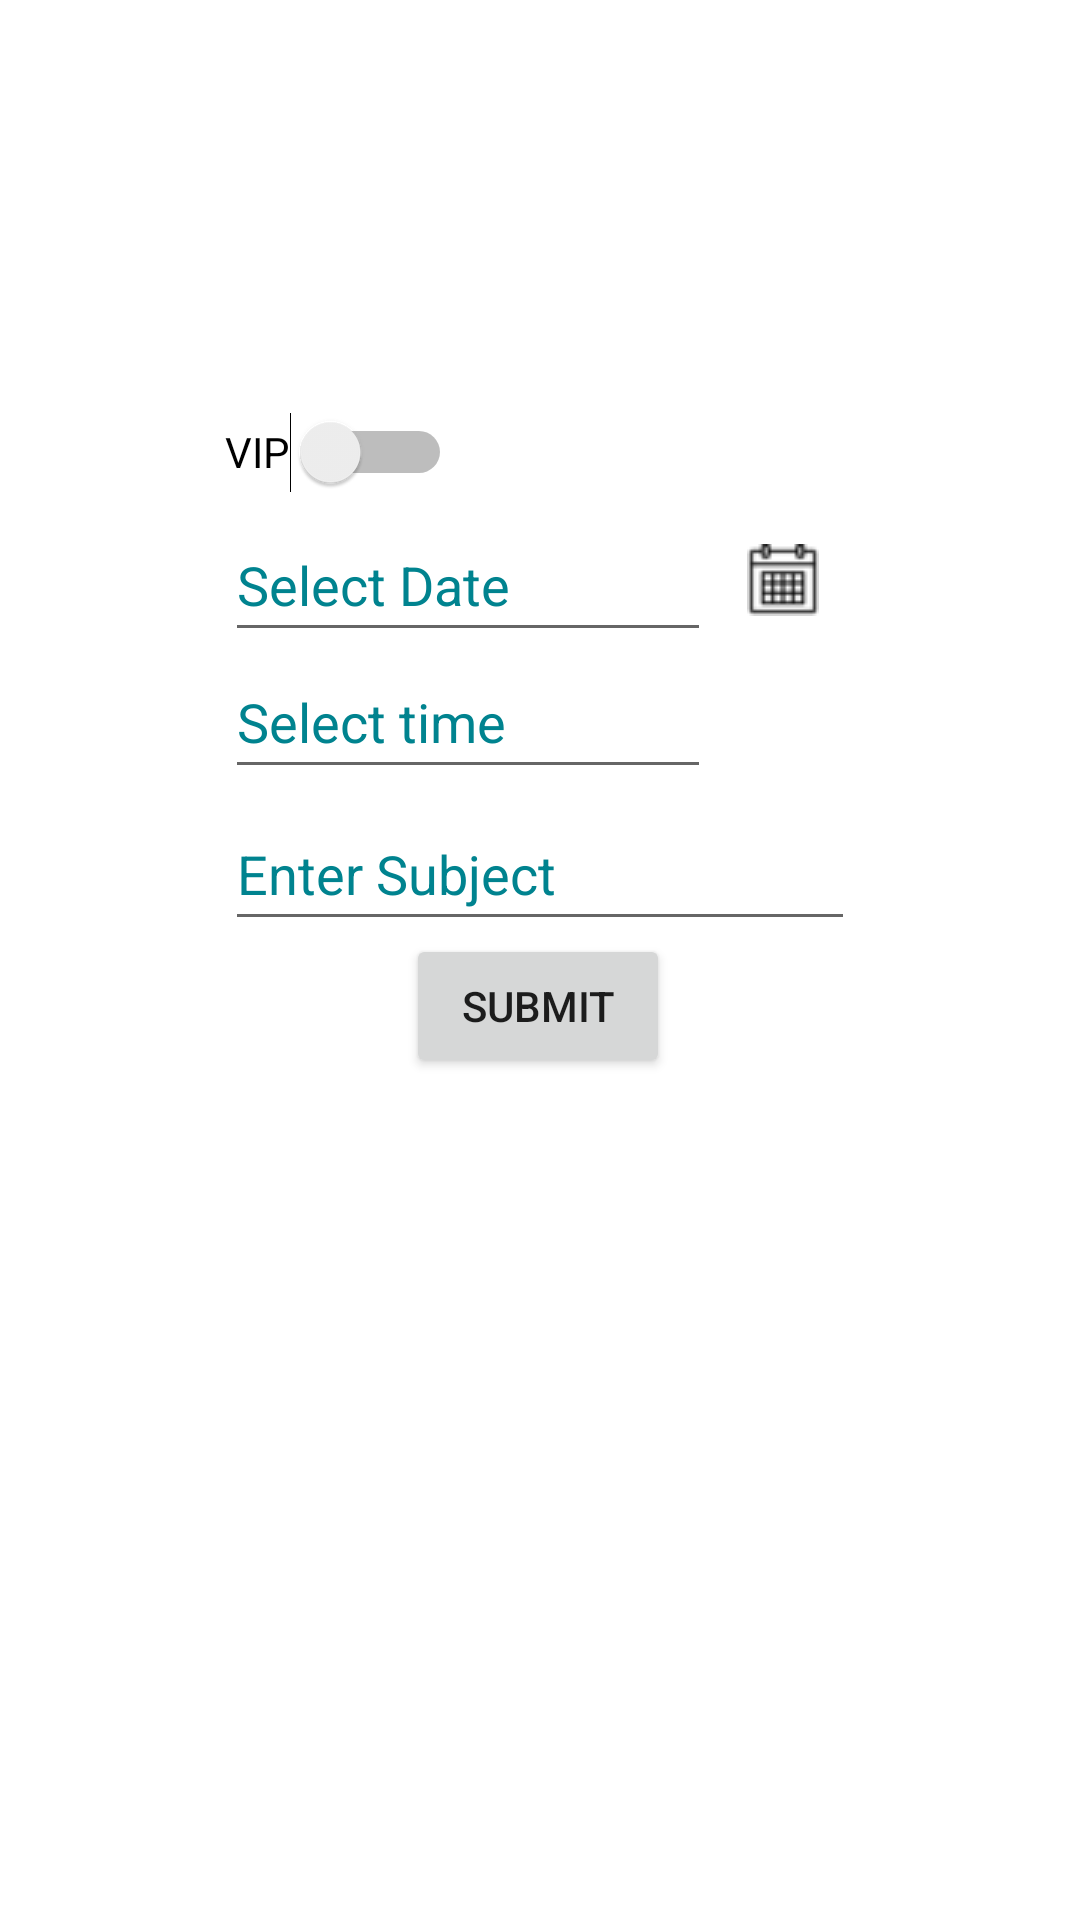

Reconstruct the res/layout file that produces this screen, plus the resources it refers to.
<!-- AndroidManifest.xml: application theme Theme.Reminders -->
<!-- res/layout/set_reminder.xml -->
<?xml version="1.0" encoding="utf-8"?>
<androidx.constraintlayout.widget.ConstraintLayout xmlns:android="http://schemas.android.com/apk/res/android"
    xmlns:app="http://schemas.android.com/apk/res-auto"
    xmlns:tools="http://schemas.android.com/tools"
    android:layout_width="match_parent"
    android:layout_height="match_parent">

    <Button
        android:id="@+id/submit_button"
        android:layout_width="wrap_content"
        android:layout_height="wrap_content"
        android:text="@string/submit"
        app:layout_constraintBottom_toBottomOf="parent"
        app:layout_constraintEnd_toEndOf="parent"
        app:layout_constraintHorizontal_bias="0.498"
        app:layout_constraintStart_toStartOf="parent"
        app:layout_constraintTop_toTopOf="parent"
        app:layout_constraintVertical_bias="0.526" />

    <EditText
        android:id="@+id/datepick"
        android:layout_width="0dp"
        android:layout_height="wrap_content"
        android:autofillHints=""
        android:ems="10"
        android:hint="@string/datehint"
        android:inputType="textPersonName"
        android:minHeight="48dp"
        android:textColorHint="#00838F"
        app:layout_constraintBottom_toBottomOf="parent"
        app:layout_constraintEnd_toStartOf="@+id/date_button"
        app:layout_constraintStart_toStartOf="@+id/timepick"
        app:layout_constraintTop_toTopOf="parent"
        app:layout_constraintVertical_bias="0.286" />

    <EditText
        android:id="@+id/timepick"
        android:layout_width="0dp"
        android:layout_height="wrap_content"
        android:autofillHints=""
        android:ems="10"
        android:hint="@string/timehint"
        android:inputType="textPersonName"
        android:minHeight="48dp"
        android:textColorHint="#00838F"
        app:layout_constraintBottom_toBottomOf="parent"
        app:layout_constraintEnd_toStartOf="@+id/time_button"
        app:layout_constraintStart_toStartOf="@+id/subject"
        app:layout_constraintTop_toTopOf="parent"
        app:layout_constraintVertical_bias="0.363" />

    <EditText
        android:id="@+id/subject"
        android:layout_width="wrap_content"
        android:layout_height="wrap_content"
        android:autofillHints=""
        android:ems="10"
        android:hint="@string/subjecthint"
        android:inputType="textPersonName"
        android:minHeight="48dp"
        android:textColorHint="#00838F"
        app:layout_constraintBottom_toBottomOf="parent"
        app:layout_constraintEnd_toEndOf="parent"
        app:layout_constraintStart_toStartOf="parent"
        app:layout_constraintTop_toTopOf="parent"
        app:layout_constraintVertical_bias="0.449" />

    <Switch
        android:id="@+id/switch1"
        android:layout_width="wrap_content"
        android:layout_height="wrap_content"
        android:minHeight="48dp"
        android:text="@string/vip"
        app:layout_constraintBottom_toBottomOf="parent"
        app:layout_constraintStart_toStartOf="@+id/datepick"
        app:layout_constraintTop_toTopOf="parent"
        app:layout_constraintVertical_bias="0.214" />

    <ImageButton
        android:id="@+id/date_button"
        android:layout_width="wrap_content"
        android:layout_height="0dp"
        android:background="#00FAF7F7"
        android:contentDescription="@string/calendar"
        android:minWidth="48dp"
        app:layout_constraintBottom_toBottomOf="@+id/datepick"
        app:layout_constraintEnd_toEndOf="@+id/time_button"
        app:layout_constraintStart_toEndOf="@+id/timepick"
        app:layout_constraintTop_toTopOf="@+id/datepick"
        app:layout_constraintVertical_bias="0.0"
        app:srcCompat="@drawable/calendarimage" />

    <ImageButton
        android:id="@+id/time_button"
        android:layout_width="wrap_content"
        android:layout_height="0dp"
        android:background="#00FAF7F7"
        android:contentDescription="@string/clock"
        android:minWidth="48dp"
        app:layout_constraintBottom_toBottomOf="@+id/timepick"
        app:layout_constraintEnd_toEndOf="@+id/subject"
        app:layout_constraintTop_toTopOf="@+id/timepick"
        app:srcCompat="@drawable/clockimage" />

</androidx.constraintlayout.widget.ConstraintLayout>
<!-- resources referenced by this layout -->
<resources>
  <!-- drawable calendarimage: png bitmap (drawable, 760 bytes) -->
  <string name="calendar">calendar</string>
  <string name="clock">clock</string>
  <string name="datehint">Select Date</string>
  <string name="subjecthint">Enter Subject</string>
  <string name="submit">Submit</string>
  <string name="timehint">Select time</string>
  <string name="vip">VIP</string>
  <style name="Theme.Reminders" parent="Theme.MaterialComponents.DayNight.NoActionBar">
          
          <item name="colorPrimary">@color/purple_500</item>
          <item name="colorPrimaryVariant">@color/purple_700</item>
          <item name="colorOnPrimary">@color/white</item>
          
          <item name="colorSecondary">@color/teal_200</item>
          <item name="colorSecondaryVariant">@color/teal_700</item>
          <item name="colorOnSecondary">@color/black</item>
          
          <item name="android:statusBarColor" tools:targetApi="l">?attr/colorPrimaryVariant</item>
  
          
          <item name="drawerArrowStyle">@style/DrawerArrowStyle</item>
      </style>
  <style name="DrawerArrowStyle" parent="Widget.AppCompat.DrawerArrowToggle">
          <item name="spinBars">true</item>
          <item name="color">@android:color/white</item>
      </style>
  <!-- not gathered from this repository: default colours our renderer supplied (Android Studio template values) -->
  <color name="purple_500">#FF6200EE</color>
  <color name="purple_700">#FF3700B3</color>
  <color name="teal_200">#FF03DAC5</color>
  <color name="teal_700">#FF018786</color>
  <color name="black">#FF000000</color>
  <color name="white">#FFFFFFFF</color>
</resources>
